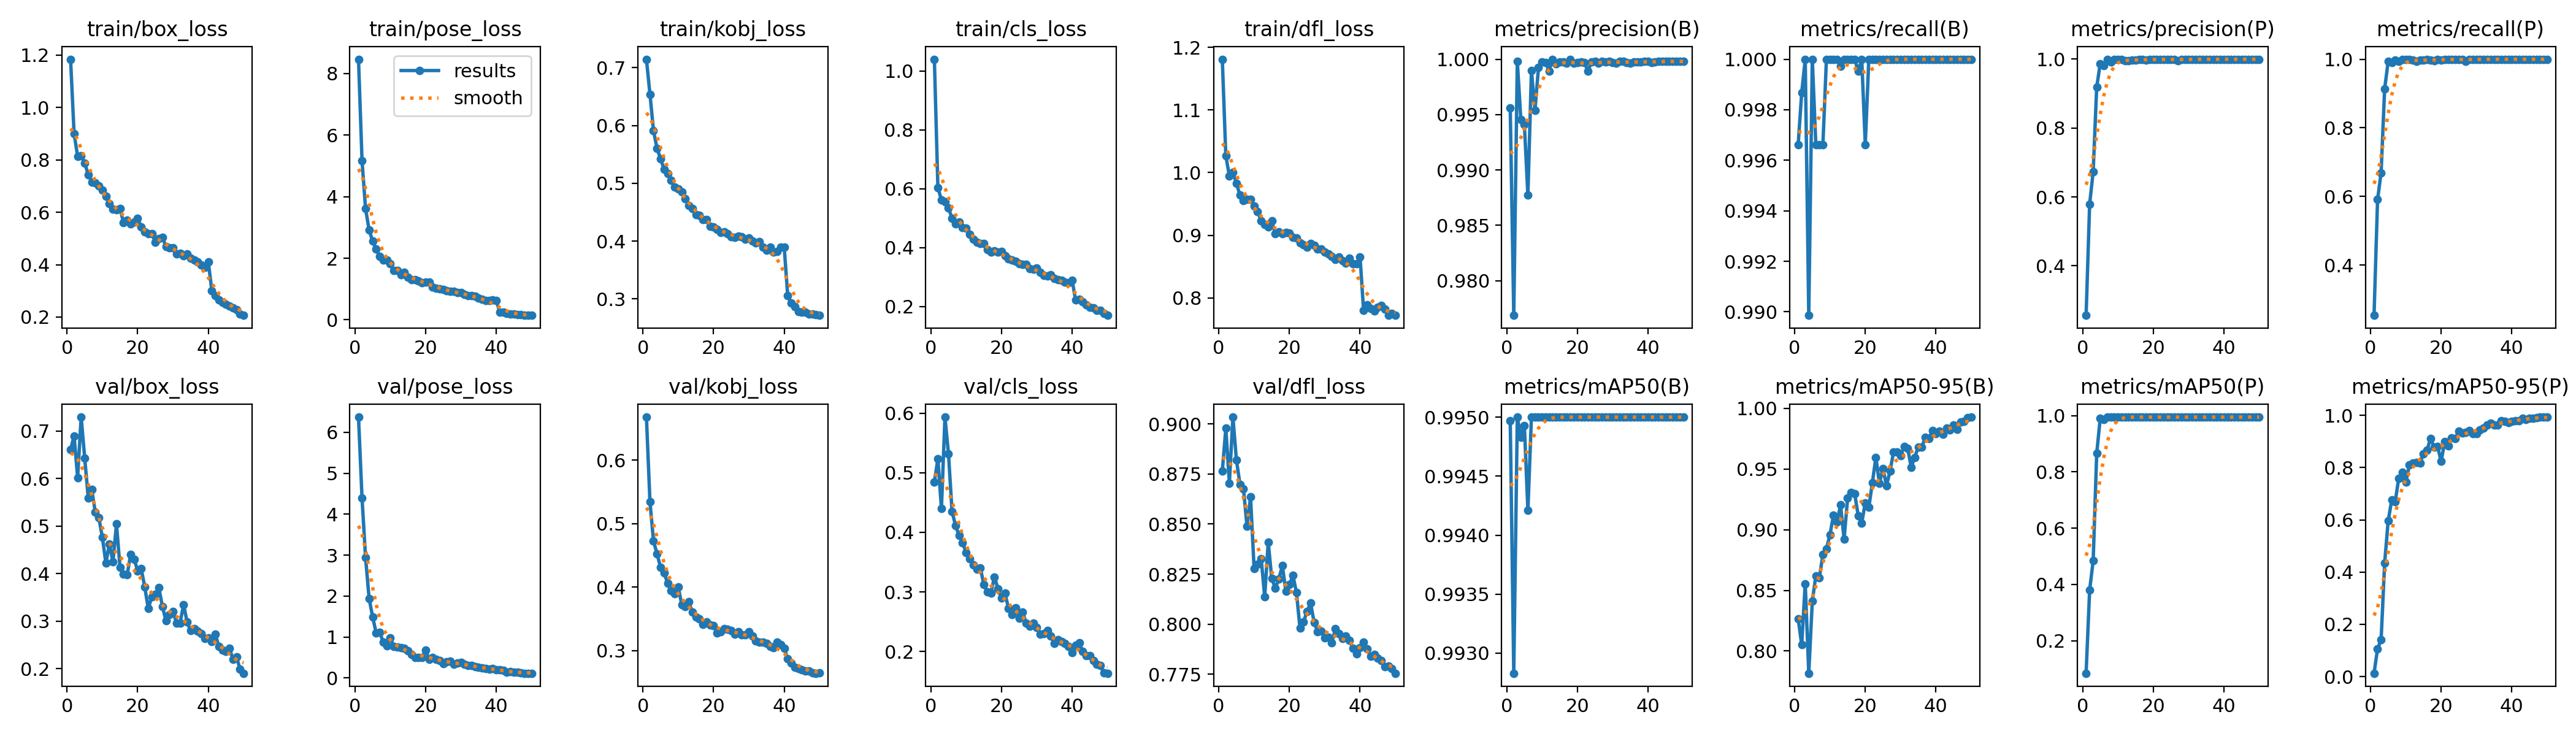

The file beside this chart, header and first rows:
epoch, train/box_loss, train/pose_loss, train/kobj_loss, train/cls_loss, train/dfl_loss, metrics/precision(B), metrics/recall(B), metrics/mAP50(B), metrics/mAP50-95(B), metrics/precision(P), metrics/recall(P), metrics/mAP50(P), metrics/mAP50-95(P), val/box_loss, val/pose_loss, val/kobj_loss, val/cls_loss, val/dfl_loss, lr/pg0, lr/pg1, lr/pg2
1, 1.184, 8.466, 0.7145, 1.04, 1.181, 0.9956, 0.9966, 0.995, 0.8265, 0.2563, 0.2534, 0.08437, 0.01278, 0.6609, 6.371, 0.6677, 0.4844, 0.8764, 0.0006577, 0.0006577, 0.0006577
2, 0.8998, 5.168, 0.654, 0.6035, 1.027, 0.9769, 0.9987, 0.9928, 0.8053, 0.5793, 0.5912, 0.3804, 0.1069, 0.6897, 4.389, 0.5341, 0.5236, 0.8978, 0.001298, 0.001298, 0.001298
3, 0.8135, 3.608, 0.5908, 0.5619, 0.9948, 0.9998, 1, 0.995, 0.8556, 0.6731, 0.6689, 0.4839, 0.1402, 0.6021, 2.94, 0.4728, 0.4396, 0.8704, 0.001912, 0.001912, 0.001912
4, 0.8153, 2.922, 0.5604, 0.5553, 1, 0.9946, 0.9899, 0.9948, 0.7817, 0.9185, 0.9137, 0.8656, 0.4345, 0.7294, 1.944, 0.4523, 0.5934, 0.9034, 0.001881, 0.001881, 0.001881
5, 0.788, 2.555, 0.5424, 0.5347, 0.9831, 0.9941, 1, 0.9949, 0.8409, 0.9874, 0.9932, 0.9906, 0.5959, 0.6435, 1.492, 0.4314, 0.5316, 0.882, 0.001881, 0.001881, 0.001881
6, 0.7437, 2.298, 0.5241, 0.4992, 0.9638, 0.9877, 0.9966, 0.9942, 0.862, 0.9809, 0.9899, 0.9869, 0.6755, 0.5597, 1.1, 0.4222, 0.435, 0.8699, 0.001842, 0.001842, 0.001842
7, 0.7148, 2.06, 0.5168, 0.4806, 0.9552, 0.999, 0.9966, 0.995, 0.8605, 0.999, 0.9966, 0.995, 0.6705, 0.5767, 1.119, 0.4065, 0.4113, 0.8675, 0.001802, 0.001802, 0.001802
8, 0.7136, 1.94, 0.5052, 0.4875, 0.9577, 0.9954, 0.9966, 0.995, 0.8795, 0.992, 0.9932, 0.9949, 0.7595, 0.5292, 0.8702, 0.395, 0.3947, 0.8488, 0.001762, 0.001762, 0.001762
9, 0.7001, 1.936, 0.4939, 0.4673, 0.9574, 0.9993, 1, 0.995, 0.884, 0.9993, 1, 0.995, 0.7831, 0.5179, 0.7803, 0.3896, 0.3825, 0.8635, 0.001723, 0.001723, 0.001723
10, 0.6852, 1.813, 0.4903, 0.4669, 0.9461, 0.9998, 1, 0.995, 0.896, 0.9998, 1, 0.995, 0.7439, 0.4765, 0.9777, 0.4006, 0.3663, 0.8279, 0.001683, 0.001683, 0.001683
11, 0.6617, 1.612, 0.4845, 0.4449, 0.9374, 0.9997, 1, 0.995, 0.9119, 0.9997, 1, 0.995, 0.8096, 0.4221, 0.7668, 0.3726, 0.3562, 0.8299, 0.001644, 0.001644, 0.001644
12, 0.6337, 1.596, 0.4731, 0.4295, 0.9234, 0.999, 1, 0.995, 0.9062, 0.996, 0.9966, 0.995, 0.8168, 0.4624, 0.7464, 0.3694, 0.3455, 0.8328, 0.001604, 0.001604, 0.001604
13, 0.6108, 1.471, 0.4612, 0.4187, 0.9171, 1, 0.9997, 0.995, 0.9204, 0.9962, 0.9932, 0.9948, 0.8193, 0.4251, 0.744, 0.377, 0.3382, 0.8138, 0.001564, 0.001564, 0.001564
14, 0.6084, 1.536, 0.4567, 0.413, 0.913, 0.9996, 1, 0.995, 0.8923, 0.9965, 0.9966, 0.995, 0.8171, 0.5043, 0.719, 0.3606, 0.3408, 0.8409, 0.001525, 0.001525, 0.001525
15, 0.6141, 1.384, 0.4458, 0.4132, 0.9226, 0.9998, 1, 0.995, 0.926, 0.9964, 0.9966, 0.995, 0.8539, 0.4131, 0.6574, 0.3534, 0.3127, 0.8228, 0.001485, 0.001485, 0.001485
16, 0.5602, 1.305, 0.4441, 0.3928, 0.9025, 0.9997, 1, 0.995, 0.9305, 0.9997, 1, 0.995, 0.8664, 0.3987, 0.5743, 0.3497, 0.2997, 0.8181, 0.001446, 0.001446, 0.001446
17, 0.5704, 1.302, 0.4374, 0.3855, 0.9056, 0.9997, 1, 0.995, 0.9297, 0.9988, 0.9966, 0.995, 0.9119, 0.397, 0.5001, 0.3417, 0.2986, 0.8224, 0.001406, 0.001406, 0.001406
18, 0.5566, 1.271, 0.4376, 0.3881, 0.9027, 1, 0.9995, 0.995, 0.9116, 0.9966, 0.9961, 0.9949, 0.8796, 0.4396, 0.5028, 0.345, 0.3254, 0.8292, 0.001366, 0.001366, 0.001366
19, 0.5615, 1.212, 0.4259, 0.3857, 0.9044, 0.9996, 1, 0.995, 0.9056, 0.9996, 1, 0.995, 0.8806, 0.4303, 0.4966, 0.3403, 0.3055, 0.8165, 0.001327, 0.001327, 0.001327
20, 0.5772, 1.226, 0.4248, 0.3865, 0.9039, 0.9997, 0.9966, 0.995, 0.9223, 0.9997, 0.9966, 0.995, 0.8237, 0.4061, 0.6809, 0.3396, 0.2901, 0.8197, 0.001287, 0.001287, 0.001287
21, 0.5442, 1.216, 0.4205, 0.3729, 0.8969, 0.9998, 1, 0.995, 0.9183, 0.9998, 1, 0.995, 0.8992, 0.4101, 0.4526, 0.3284, 0.2979, 0.8243, 0.001248, 0.001248, 0.001248
22, 0.5249, 1.071, 0.4144, 0.3622, 0.8959, 0.9997, 1, 0.995, 0.9386, 0.9997, 1, 0.995, 0.8841, 0.3719, 0.497, 0.3301, 0.2722, 0.8158, 0.001208, 0.001208, 0.001208
23, 0.5172, 1.019, 0.4154, 0.3576, 0.8881, 0.9989, 1, 0.995, 0.9597, 0.9989, 1, 0.995, 0.915, 0.3263, 0.4564, 0.3344, 0.2618, 0.7979, 0.001168, 0.001168, 0.001168
24, 0.5177, 1.002, 0.4123, 0.3541, 0.885, 0.9997, 1, 0.995, 0.9383, 0.9997, 1, 0.995, 0.912, 0.3512, 0.4274, 0.334, 0.2733, 0.8012, 0.001129, 0.001129, 0.001129
25, 0.4862, 0.9763, 0.4072, 0.3442, 0.8812, 0.9998, 1, 0.995, 0.9505, 0.9998, 1, 0.995, 0.9402, 0.3569, 0.3429, 0.3316, 0.2565, 0.8064, 0.001089, 0.001089, 0.001089
26, 0.5004, 0.9375, 0.4063, 0.3428, 0.8869, 0.9997, 1, 0.995, 0.9364, 0.9997, 1, 0.995, 0.9325, 0.37, 0.3891, 0.326, 0.2658, 0.8105, 0.00105, 0.00105, 0.00105
27, 0.5037, 0.9241, 0.4089, 0.3425, 0.8842, 0.9998, 1, 0.995, 0.9482, 0.9951, 0.9932, 0.995, 0.9359, 0.3311, 0.4051, 0.3298, 0.2481, 0.8008, 0.00101, 0.00101, 0.00101
28, 0.4696, 0.9222, 0.4069, 0.3276, 0.8785, 0.9998, 1, 0.995, 0.9639, 0.9998, 1, 0.995, 0.9415, 0.301, 0.337, 0.3248, 0.2427, 0.7963, 0.0009704, 0.0009704, 0.0009704
29, 0.4642, 0.8932, 0.4033, 0.3254, 0.8776, 0.9998, 1, 0.995, 0.964, 0.9998, 1, 0.995, 0.9313, 0.3131, 0.3663, 0.3253, 0.2473, 0.7966, 0.0009308, 0.0009308, 0.0009308
30, 0.4651, 0.8934, 0.4053, 0.3301, 0.8735, 0.9997, 1, 0.995, 0.9609, 0.9997, 1, 0.995, 0.9312, 0.3205, 0.3808, 0.3297, 0.2404, 0.7932, 0.0008912, 0.0008912, 0.0008912
31, 0.4404, 0.8155, 0.4002, 0.3155, 0.8704, 0.9997, 1, 0.995, 0.9687, 0.9997, 1, 0.995, 0.9434, 0.2958, 0.3283, 0.3231, 0.229, 0.7935, 0.0008516, 0.0008516, 0.0008516
32, 0.4423, 0.7822, 0.3967, 0.3061, 0.8666, 0.9998, 1, 0.995, 0.9673, 0.9998, 1, 0.995, 0.9517, 0.2957, 0.299, 0.3159, 0.2305, 0.7907, 0.000812, 0.000812, 0.000812
33, 0.435, 0.78, 0.3985, 0.3037, 0.861, 0.9998, 1, 0.995, 0.9516, 0.9998, 1, 0.995, 0.9632, 0.3348, 0.2972, 0.3131, 0.2351, 0.7976, 0.0007724, 0.0007724, 0.0007724
34, 0.4411, 0.7727, 0.3896, 0.3079, 0.8655, 0.9997, 1, 0.995, 0.9597, 0.9997, 1, 0.995, 0.9701, 0.2977, 0.2779, 0.3133, 0.2257, 0.7952, 0.0007328, 0.0007328, 0.0007328
35, 0.4249, 0.7125, 0.3843, 0.296, 0.8599, 0.9997, 1, 0.995, 0.9684, 0.9997, 1, 0.995, 0.9633, 0.2797, 0.263, 0.3114, 0.2133, 0.7929, 0.0006932, 0.0006932, 0.0006932
36, 0.4179, 0.6718, 0.3897, 0.2908, 0.8558, 0.9998, 1, 0.995, 0.9681, 0.9998, 1, 0.995, 0.9639, 0.2847, 0.2397, 0.3064, 0.2195, 0.7941, 0.0006536, 0.0006536, 0.0006536
37, 0.4099, 0.6311, 0.3808, 0.2893, 0.8634, 0.9998, 1, 0.995, 0.9761, 0.9998, 1, 0.995, 0.9787, 0.2793, 0.2349, 0.3045, 0.217, 0.7919, 0.000614, 0.000614, 0.000614
38, 0.3999, 0.6279, 0.3821, 0.2832, 0.8545, 0.9997, 1, 0.995, 0.9754, 0.9997, 1, 0.995, 0.9778, 0.2741, 0.2201, 0.3134, 0.214, 0.7879, 0.0005744, 0.0005744, 0.0005744
39, 0.389, 0.6422, 0.389, 0.2799, 0.8542, 0.9998, 1, 0.995, 0.9817, 0.9998, 1, 0.995, 0.9717, 0.2631, 0.2279, 0.3099, 0.2084, 0.7851, 0.0005348, 0.0005348, 0.0005348
40, 0.4106, 0.6347, 0.3895, 0.2892, 0.8655, 0.9998, 1, 0.995, 0.979, 0.9998, 1, 0.995, 0.9775, 0.2652, 0.2065, 0.3037, 0.1984, 0.7882, 0.0004952, 0.0004952, 0.0004952
41, 0.3003, 0.2464, 0.3061, 0.2213, 0.7802, 0.9997, 1, 0.995, 0.9814, 0.9997, 1, 0.995, 0.9803, 0.2573, 0.1918, 0.2872, 0.2102, 0.7909, 0.0004556, 0.0004556, 0.0004556
42, 0.2814, 0.239, 0.2927, 0.2234, 0.7894, 0.9997, 1, 0.995, 0.9788, 0.9997, 1, 0.995, 0.9803, 0.2718, 0.1807, 0.2808, 0.2148, 0.7877, 0.000416, 0.000416, 0.000416
43, 0.2659, 0.2085, 0.2863, 0.2171, 0.7828, 0.9998, 1, 0.995, 0.9838, 0.9998, 1, 0.995, 0.99, 0.2462, 0.1458, 0.2742, 0.2004, 0.784, 0.0003764, 0.0003764, 0.0003764
44, 0.2572, 0.1952, 0.2783, 0.2055, 0.7796, 0.9998, 1, 0.995, 0.9821, 0.9998, 1, 0.995, 0.9849, 0.2395, 0.1494, 0.2719, 0.1933, 0.785, 0.0003368, 0.0003368, 0.0003368
45, 0.2496, 0.1792, 0.2772, 0.1963, 0.7846, 0.9998, 1, 0.995, 0.9864, 0.9998, 1, 0.995, 0.9894, 0.2362, 0.1377, 0.2696, 0.1928, 0.7831, 0.0002972, 0.0002972, 0.0002972
46, 0.243, 0.1747, 0.2767, 0.1957, 0.7877, 0.9998, 1, 0.995, 0.9826, 0.9998, 1, 0.995, 0.99, 0.2421, 0.1414, 0.2678, 0.1851, 0.7818, 0.0002576, 0.0002576, 0.0002576
47, 0.2349, 0.1691, 0.2743, 0.1878, 0.7822, 0.9998, 1, 0.995, 0.9889, 0.9998, 1, 0.995, 0.9917, 0.2194, 0.1284, 0.2681, 0.1784, 0.7786, 0.000218, 0.000218, 0.000218
48, 0.2271, 0.1535, 0.2737, 0.1871, 0.7723, 0.9998, 1, 0.995, 0.9893, 0.9998, 1, 0.995, 0.9927, 0.224, 0.1158, 0.2654, 0.1772, 0.779, 0.0001784, 0.0001784, 0.0001784
49, 0.2126, 0.149, 0.2723, 0.1768, 0.7755, 0.9998, 1, 0.995, 0.9923, 0.9998, 1, 0.995, 0.9936, 0.1987, 0.1163, 0.2645, 0.1643, 0.7777, 0.0001388, 0.0001388, 0.0001388
50, 0.2065, 0.1441, 0.2715, 0.1699, 0.7722, 0.9998, 1, 0.995, 0.9929, 0.9998, 1, 0.995, 0.9928, 0.1902, 0.114, 0.2653, 0.1637, 0.7755, 9.92e-05, 9.92e-05, 9.92e-05
